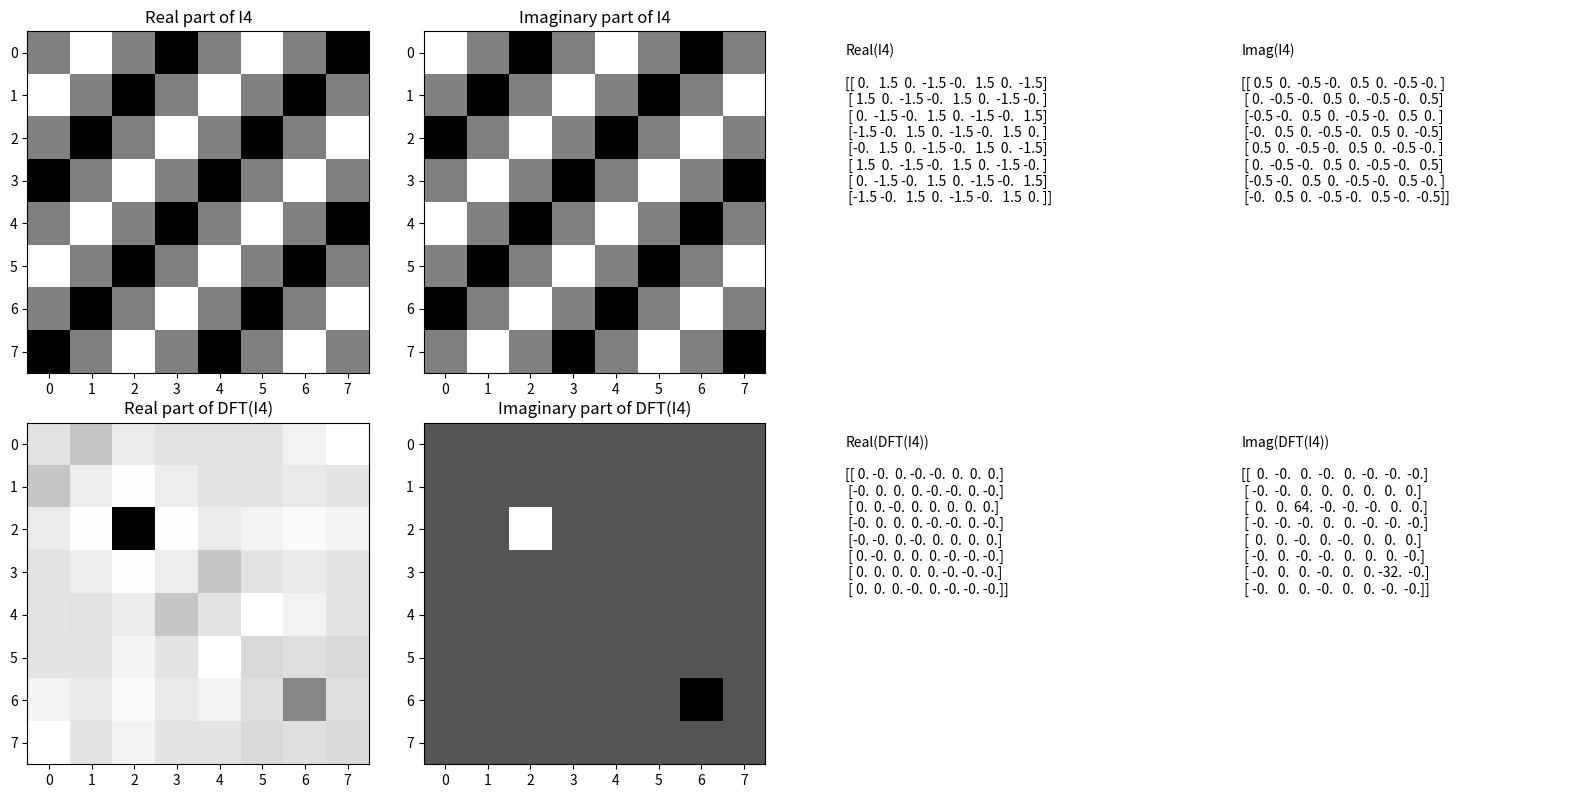

This figure's Python source:
import numpy as np
import matplotlib.pyplot as plt

COLS, ROWS = np.meshgrid(np.arange(8), np.arange(8))

u0 = 2
v0 = 2

I1 = 0.5 * np.exp(1j * 2 * np.pi * (u0 * COLS + v0 * ROWS) / 8)
I2 = np.exp(-1j * 2 * np.pi * (u0 * COLS + v0 * ROWS) / 8)
I4 = -1j * (I1 - I2)

Itilde4 = np.fft.fftshift(np.fft.fft2(I4))

print("Real part of I4:")
print(np.real(I4))
print("\nImaginary part of I4:")
print(np.imag(I4))

print("\nReal part of DFT(I4):")
np.set_printoptions(precision=4, suppress=True)
print(np.real(Itilde4))

print("\nImaginary part of DFT(I4):")
print(np.imag(Itilde4))

fig, axes = plt.subplots(2, 4, figsize=(16, 8))

axes[0, 0].imshow(np.real(I4), cmap='gray')
axes[0, 0].set_title('Real part of I4')
axes[0, 1].imshow(np.imag(I4), cmap='gray')
axes[0, 1].set_title('Imaginary part of I4')

axes[1, 0].imshow(np.real(Itilde4), cmap='gray')
axes[1, 0].set_title('Real part of DFT(I4)')
axes[1, 1].imshow(np.imag(Itilde4), cmap='gray')
axes[1, 1].set_title('Imaginary part of DFT(I4)')

axes[0, 2].axis('off')
axes[0, 3].axis('off')
axes[1, 2].axis('off')
axes[1, 3].axis('off')

axes[0, 2].text(0.1, 0.5, "Real(I4)\n\n" + str(np.real(I4)), fontsize=10)
axes[0, 3].text(0.1, 0.5, "Imag(I4)\n\n" + str(np.imag(I4)), fontsize=10)
axes[1, 2].text(0.1, 0.5, "Real(DFT(I4))\n\n" + str(np.real(Itilde4)), fontsize=10)
axes[1, 3].text(0.1, 0.5, "Imag(DFT(I4))\n\n" + str(np.imag(Itilde4)), fontsize=10)

plt.tight_layout()
plt.show()